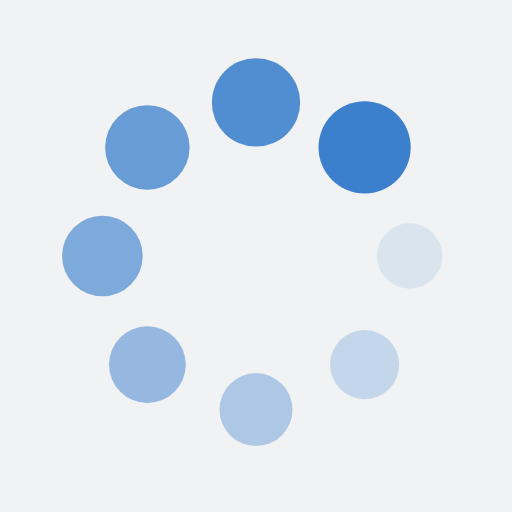
t = 0.00 s
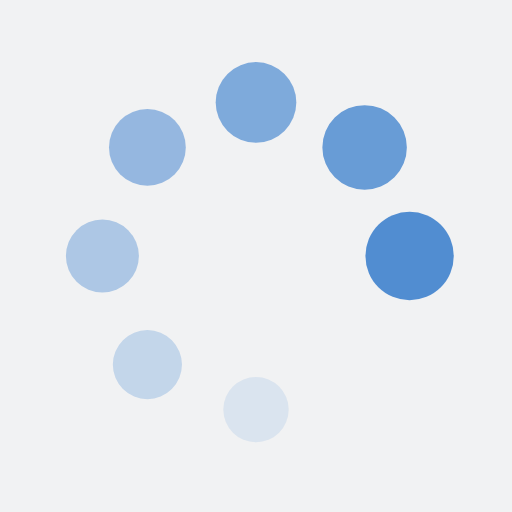
t = 0.36 s
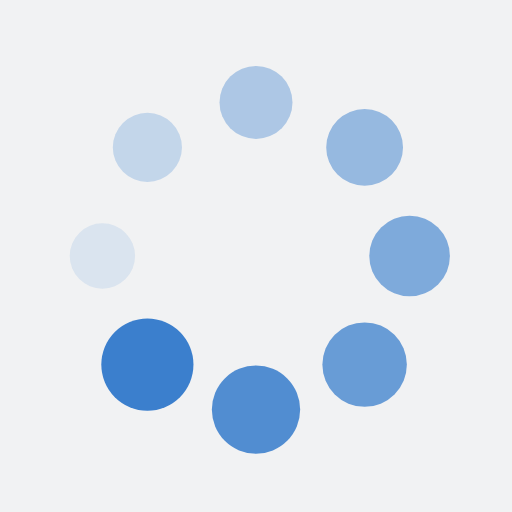
t = 0.73 s
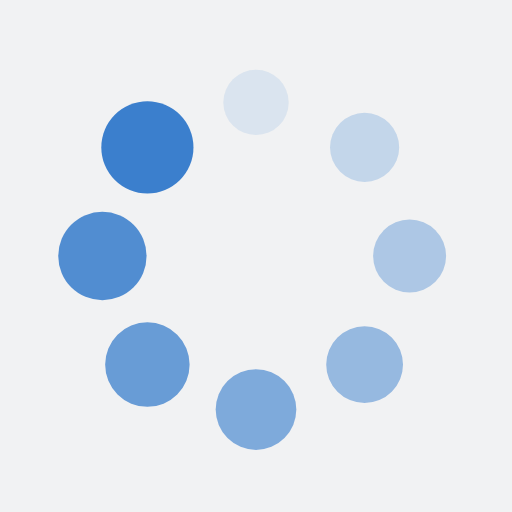
t = 1.09 s

The animated SVG that drew these frames (rendered in a browser with its animation timeline set to each time). Animation: 16 SMIL elements (animate=8,animateTransform=8); one cycle of 1.45 s, repeats indefinitely.

<?xml version="1.0" encoding="utf-8"?>
<svg xmlns="http://www.w3.org/2000/svg" xmlns:xlink="http://www.w3.org/1999/xlink" style="margin: auto; background: rgb(241, 242, 243); display: block; shape-rendering: auto;" width="177px" height="177px" viewBox="0 0 100 100" preserveAspectRatio="xMidYMid">
<g transform="translate(80,50)">
<g transform="rotate(0)">
<circle cx="0" cy="0" r="6" fill="#3b7fcd" fill-opacity="1">
  <animateTransform attributeName="transform" type="scale" begin="-1.2681159420289854s" values="1.5 1.5;1 1" keyTimes="0;1" dur="1.4492753623188404s" repeatCount="indefinite"></animateTransform>
  <animate attributeName="fill-opacity" keyTimes="0;1" dur="1.4492753623188404s" repeatCount="indefinite" values="1;0" begin="-1.2681159420289854s"></animate>
</circle>
</g>
</g><g transform="translate(71.21320343559643,71.21320343559643)">
<g transform="rotate(45)">
<circle cx="0" cy="0" r="6" fill="#3b7fcd" fill-opacity="0.875">
  <animateTransform attributeName="transform" type="scale" begin="-1.0869565217391304s" values="1.5 1.5;1 1" keyTimes="0;1" dur="1.4492753623188404s" repeatCount="indefinite"></animateTransform>
  <animate attributeName="fill-opacity" keyTimes="0;1" dur="1.4492753623188404s" repeatCount="indefinite" values="1;0" begin="-1.0869565217391304s"></animate>
</circle>
</g>
</g><g transform="translate(50,80)">
<g transform="rotate(90)">
<circle cx="0" cy="0" r="6" fill="#3b7fcd" fill-opacity="0.75">
  <animateTransform attributeName="transform" type="scale" begin="-0.9057971014492753s" values="1.5 1.5;1 1" keyTimes="0;1" dur="1.4492753623188404s" repeatCount="indefinite"></animateTransform>
  <animate attributeName="fill-opacity" keyTimes="0;1" dur="1.4492753623188404s" repeatCount="indefinite" values="1;0" begin="-0.9057971014492753s"></animate>
</circle>
</g>
</g><g transform="translate(28.786796564403577,71.21320343559643)">
<g transform="rotate(135)">
<circle cx="0" cy="0" r="6" fill="#3b7fcd" fill-opacity="0.625">
  <animateTransform attributeName="transform" type="scale" begin="-0.7246376811594202s" values="1.5 1.5;1 1" keyTimes="0;1" dur="1.4492753623188404s" repeatCount="indefinite"></animateTransform>
  <animate attributeName="fill-opacity" keyTimes="0;1" dur="1.4492753623188404s" repeatCount="indefinite" values="1;0" begin="-0.7246376811594202s"></animate>
</circle>
</g>
</g><g transform="translate(20,50.00000000000001)">
<g transform="rotate(180)">
<circle cx="0" cy="0" r="6" fill="#3b7fcd" fill-opacity="0.5">
  <animateTransform attributeName="transform" type="scale" begin="-0.5434782608695652s" values="1.5 1.5;1 1" keyTimes="0;1" dur="1.4492753623188404s" repeatCount="indefinite"></animateTransform>
  <animate attributeName="fill-opacity" keyTimes="0;1" dur="1.4492753623188404s" repeatCount="indefinite" values="1;0" begin="-0.5434782608695652s"></animate>
</circle>
</g>
</g><g transform="translate(28.78679656440357,28.786796564403577)">
<g transform="rotate(225)">
<circle cx="0" cy="0" r="6" fill="#3b7fcd" fill-opacity="0.375">
  <animateTransform attributeName="transform" type="scale" begin="-0.3623188405797101s" values="1.5 1.5;1 1" keyTimes="0;1" dur="1.4492753623188404s" repeatCount="indefinite"></animateTransform>
  <animate attributeName="fill-opacity" keyTimes="0;1" dur="1.4492753623188404s" repeatCount="indefinite" values="1;0" begin="-0.3623188405797101s"></animate>
</circle>
</g>
</g><g transform="translate(49.99999999999999,20)">
<g transform="rotate(270)">
<circle cx="0" cy="0" r="6" fill="#3b7fcd" fill-opacity="0.25">
  <animateTransform attributeName="transform" type="scale" begin="-0.18115942028985504s" values="1.5 1.5;1 1" keyTimes="0;1" dur="1.4492753623188404s" repeatCount="indefinite"></animateTransform>
  <animate attributeName="fill-opacity" keyTimes="0;1" dur="1.4492753623188404s" repeatCount="indefinite" values="1;0" begin="-0.18115942028985504s"></animate>
</circle>
</g>
</g><g transform="translate(71.21320343559643,28.78679656440357)">
<g transform="rotate(315)">
<circle cx="0" cy="0" r="6" fill="#3b7fcd" fill-opacity="0.125">
  <animateTransform attributeName="transform" type="scale" begin="0s" values="1.5 1.5;1 1" keyTimes="0;1" dur="1.4492753623188404s" repeatCount="indefinite"></animateTransform>
  <animate attributeName="fill-opacity" keyTimes="0;1" dur="1.4492753623188404s" repeatCount="indefinite" values="1;0" begin="0s"></animate>
</circle>
</g>
</g>
<!-- [ldio] generated by https://loading.io/ --></svg>
